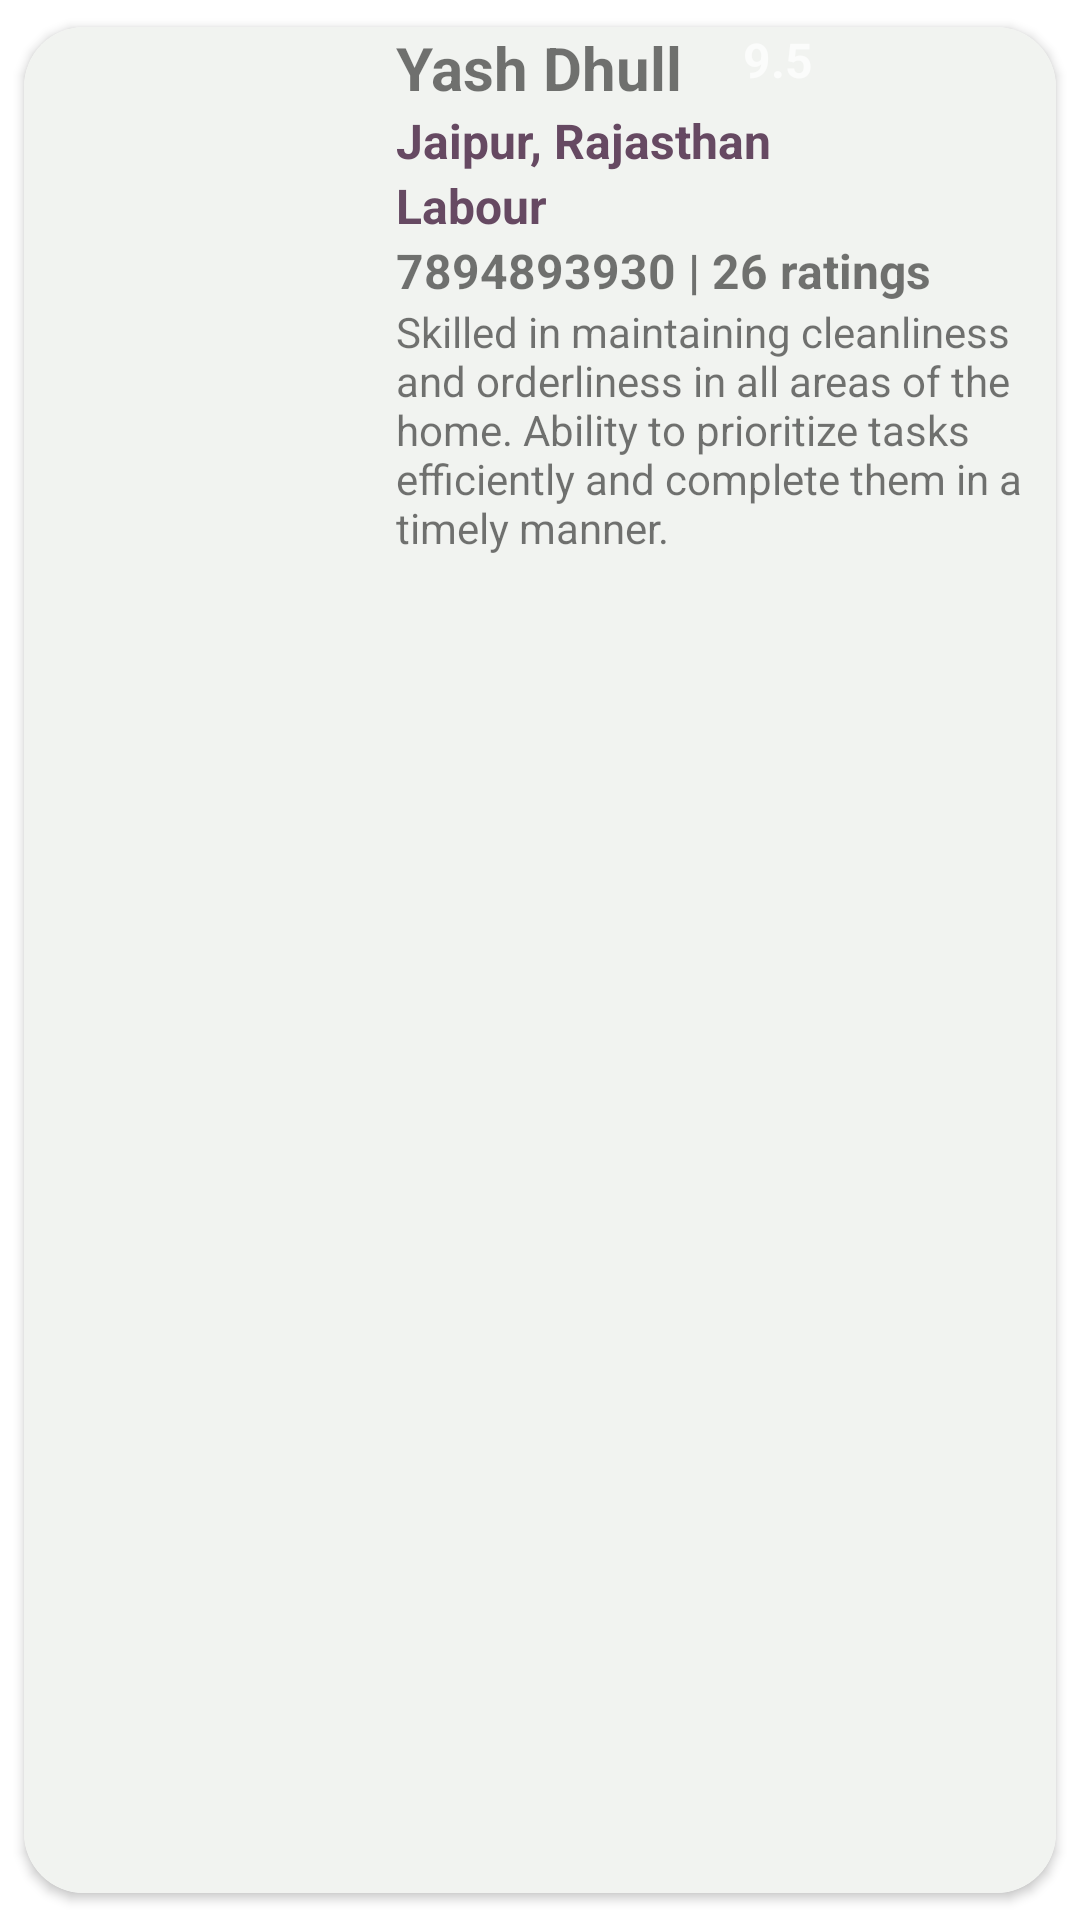

Android layout source for this screen:
<!-- AndroidManifest.xml: application theme Theme.ServiceCo -->
<!-- res/layout/layoutss.xml -->
<?xml version="1.0" encoding="utf-8"?>


<androidx.cardview.widget.CardView
    xmlns:android="http://schemas.android.com/apk/res/android"
    xmlns:app="http://schemas.android.com/apk/res-auto"
android:id="@+id/cardView13"
android:layout_width="match_parent"
android:layout_height="180dp"
android:layout_marginBottom="300dp"
app:layout_constraintBottom_toBottomOf="parent"
app:layout_constraintEnd_toEndOf="parent"
app:layout_constraintHorizontal_bias="0.0"
app:layout_constraintStart_toStartOf="parent"
android:layout_margin="16dp"
app:cardCornerRadius="20dp"
android:elevation="100dp"
    app:cardUseCompatPadding="true"

    >
<RelativeLayout
    android:layout_width="match_parent"
    android:layout_height="match_parent"
    android:background="#F1F3F0">


    <ImageView
        android:id="@+id/img"
        android:layout_width="120dp"
        android:layout_height="180dp"
        android:scaleType="centerCrop"
        />
    <TextView
        android:id="@+id/name"
        android:layout_width="wrap_content"
        android:layout_height="wrap_content"
        android:layout_marginStart="4dp"
        android:layout_marginLeft="4dp"
        android:layout_toEndOf="@id/img"
        android:text="Yash Dhull "
        android:textSize="20sp"
        android:textStyle="bold" />

    <TextView
        android:id="@+id/phone"
        android:layout_width="wrap_content"
        android:layout_height="wrap_content"
        android:layout_marginStart="4dp"
        android:layout_marginLeft="4dp"
        android:layout_below="@id/role"
        android:layout_toEndOf="@id/img"
        android:text="7894893930 | 26 ratings"
        android:textSize="16sp"
        android:textStyle="bold" />


    <TextView
        android:id="@+id/rating"
        android:layout_width="wrap_content"
        android:layout_height="wrap_content"
        android:layout_toEndOf="@id/name"
        android:background="#F1F3F0"
        android:paddingLeft="15dp"
        android:paddingRight="15dp"
        android:text="9.5"
        android:textSize="16sp"
        android:textAppearance="@style/Base.TextAppearance.AppCompat.Small.Inverse"
        android:textStyle="bold"
        />
    <TextView
        android:id="@+id/role"
        android:layout_width="wrap_content"
        android:layout_height="wrap_content"
        android:layout_marginLeft="4dp"
        android:layout_toEndOf="@id/img"
        android:layout_below="@id/location"
        android:text="Labour"
        android:textSize="16dp"
        android:textStyle="bold"
        android:textColor="#664962"


        />

    <TextView
        android:id="@+id/about"
        android:layout_width="wrap_content"
        android:layout_height="wrap_content"
        android:layout_marginLeft="4dp"
        android:layout_toEndOf="@id/img"
        android:layout_below="@id/phone"
        android:text="Skilled in maintaining cleanliness and orderliness in all areas of the home. Ability to prioritize tasks efficiently and complete them in a timely manner."

        />

    <TextView
        android:id="@+id/location"
        android:layout_width="match_parent"
        android:layout_height="wrap_content"
        android:layout_below="@id/name"
        android:textColor="#664962"
        android:text="Jaipur, Rajasthan"
        android:textSize="16sp"
        android:textAppearance="@style/Base.TextAppearance.AppCompat.Small.Inverse"
        android:textStyle="bold"
        android:layout_marginLeft="4dp"
        android:layout_toEndOf="@id/img"
        />
</RelativeLayout>
</androidx.cardview.widget.CardView>
<!-- resources referenced by this layout -->
<resources>
  <style name="Theme.ServiceCo" parent="Theme.MaterialComponents.DayNight.DarkActionBar">
          
          <item name="colorPrimary">@color/purple_500</item>
          <item name="colorPrimaryVariant">@color/purple_700</item>
          <item name="colorOnPrimary">@color/grey</item>
          
          <item name="colorSecondary">@color/teal_200</item>
          <item name="colorSecondaryVariant">@color/teal_700</item>
          <item name="colorOnSecondary">@color/black</item>
          
          <item name="android:windowLightStatusBar">true</item>
          <item name="android:statusBarColor">@color/background</item>
          
      </style>
  <color name="purple_500">#664962</color>
  <color name="purple_700">#FF3700B3</color>
  <color name="grey">#ededf0</color>
  <color name="teal_200">#FF03DAC5</color>
  <color name="teal_700">#FF018786</color>
  <color name="black">#ededf0</color>
  <color name="background">#664962</color>
</resources>
